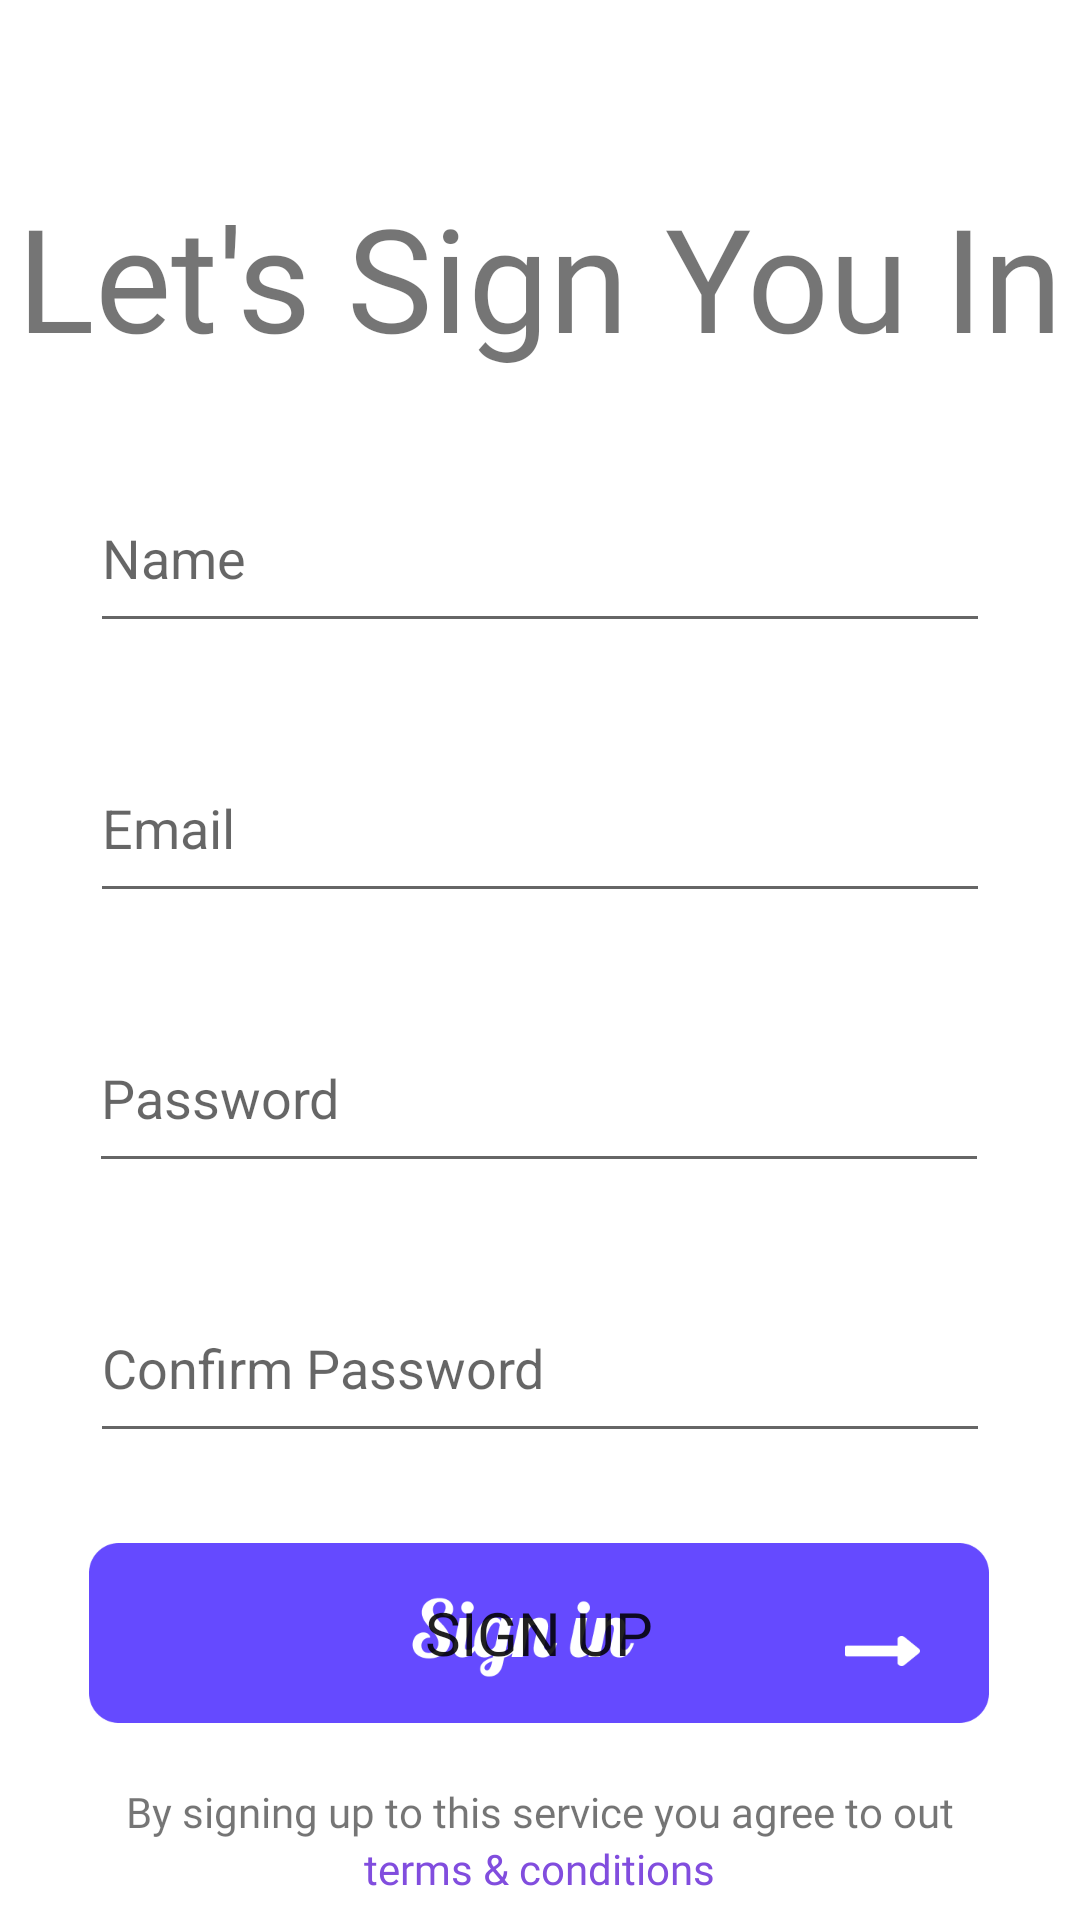

Reconstruct the res/layout file that produces this screen, plus the resources it refers to.
<!-- AndroidManifest.xml: application theme Theme.PocketLibrary -->
<!-- res/layout/activity_sign_up.xml -->
<?xml version="1.0" encoding="utf-8"?>
<androidx.constraintlayout.widget.ConstraintLayout xmlns:android="http://schemas.android.com/apk/res/android"
    xmlns:app="http://schemas.android.com/apk/res-auto"
    xmlns:tools="http://schemas.android.com/tools"
    android:layout_width="match_parent"
    android:layout_height="match_parent"
    tools:context=".SignUp">

    <TextView
        android:id="@+id/textView2"
        android:layout_width="wrap_content"
        android:layout_height="wrap_content"
        android:layout_marginTop="60dp"
        android:fontFamily="@font/patrick_hand"
        android:text="Let's Sign You In"
        android:textSize="48sp"
        app:layout_constraintEnd_toEndOf="parent"
        app:layout_constraintHorizontal_bias="0.491"
        app:layout_constraintStart_toStartOf="parent"
        app:layout_constraintTop_toTopOf="parent" />

    <EditText
        android:id="@+id/signup_name"
        android:layout_width="300dp"
        android:layout_height="60dp"
        android:layout_marginTop="30dp"
        android:ems="10"
        android:hint="Name"
        android:inputType="textPersonName"
        app:layout_constraintEnd_toEndOf="parent"
        app:layout_constraintHorizontal_bias="0.5"
        app:layout_constraintStart_toStartOf="parent"
        app:layout_constraintTop_toBottomOf="@+id/textView2" />

    <EditText
        android:id="@+id/signup_email"
        android:layout_width="300dp"
        android:layout_height="60dp"
        android:layout_marginTop="30dp"
        android:ems="10"
        android:hint="Email"
        android:inputType="textEmailAddress"
        app:layout_constraintEnd_toEndOf="parent"
        app:layout_constraintStart_toStartOf="parent"
        app:layout_constraintTop_toBottomOf="@+id/signup_name" />



    <EditText
        android:id="@+id/signup_password"
        android:layout_width="300dp"
        android:layout_height="60dp"
        android:layout_marginTop="30dp"
        android:ems="10"
        android:hint="Password"
        android:inputType="textPassword"
        app:layout_constraintEnd_toEndOf="parent"
        app:layout_constraintHorizontal_bias="0.495"
        app:layout_constraintStart_toStartOf="parent"
        app:layout_constraintTop_toBottomOf="@+id/signup_email" />

    <EditText
        android:id="@+id/signup_con_pasword"
        android:layout_width="300dp"
        android:layout_height="60dp"
        android:layout_marginTop="30dp"
        android:ems="10"
        android:hint="Confirm Password"
        android:inputType="textPassword"
        app:layout_constraintEnd_toEndOf="parent"
        app:layout_constraintStart_toStartOf="parent"
        app:layout_constraintTop_toBottomOf="@+id/signup_password" />

    <Button
        android:id="@+id/sign_up_btn"
        android:layout_width="300dp"
        android:layout_height="60dp"
        android:layout_marginTop="30dp"
        android:background="@drawable/signup"
        android:fontFamily="@font/pattaya"
        android:text="Sign up"
        android:textSize="20sp"
        app:layout_constraintEnd_toEndOf="parent"
        app:layout_constraintHorizontal_bias="0.495"
        app:layout_constraintStart_toStartOf="parent"
        app:layout_constraintTop_toBottomOf="@+id/signup_con_pasword" />

    <LinearLayout
        android:layout_width="wrap_content"
        android:layout_height="wrap_content"
        android:orientation="vertical"
        android:layout_marginTop="20dp"
        app:layout_constraintLeft_toLeftOf="parent"
        android:gravity="center"
        app:layout_constraintRight_toRightOf="parent"
        app:layout_constraintTop_toBottomOf="@id/sign_up_btn">

        <TextView
            android:layout_width="wrap_content"
            android:layout_height="wrap_content"
            android:fontFamily="@font/patrick_hand"
            android:text="By signing up to this service you agree to out"/>

        <TextView
            android:layout_width="wrap_content"
            android:layout_height="wrap_content"
            android:textColor="@color/blue"
            android:fontFamily="@font/patrick_hand"
            android:text="terms &amp; conditions"/>

    </LinearLayout>

</androidx.constraintlayout.widget.ConstraintLayout>
<!-- resources referenced by this layout -->
<resources>
  <color name="blue">#814DDE</color>
  <!-- drawable signup: png bitmap (drawable, 9804 bytes) -->
  <style name="Theme.PocketLibrary" parent="Theme.MaterialComponents.DayNight.NoActionBar">
          
          <item name="colorPrimary">@color/purple_500</item>
          <item name="colorPrimaryVariant">@color/purple_700</item>
          <item name="colorOnPrimary">@color/white</item>
          
          <item name="colorSecondary">@color/teal_200</item>
          <item name="colorSecondaryVariant">@color/teal_700</item>
          <item name="colorOnSecondary">@color/black</item>
          
          <item name="android:statusBarColor" tools:targetApi="l">?attr/colorPrimaryVariant</item>
          
      </style>
  <color name="purple_500">#FF6200EE</color>
  <color name="purple_700">#FF3700B3</color>
  <color name="white">#FFFFFFFF</color>
  <color name="teal_200">#FF03DAC5</color>
  <color name="teal_700">#FF018786</color>
  <color name="black">#FF000000</color>
</resources>
